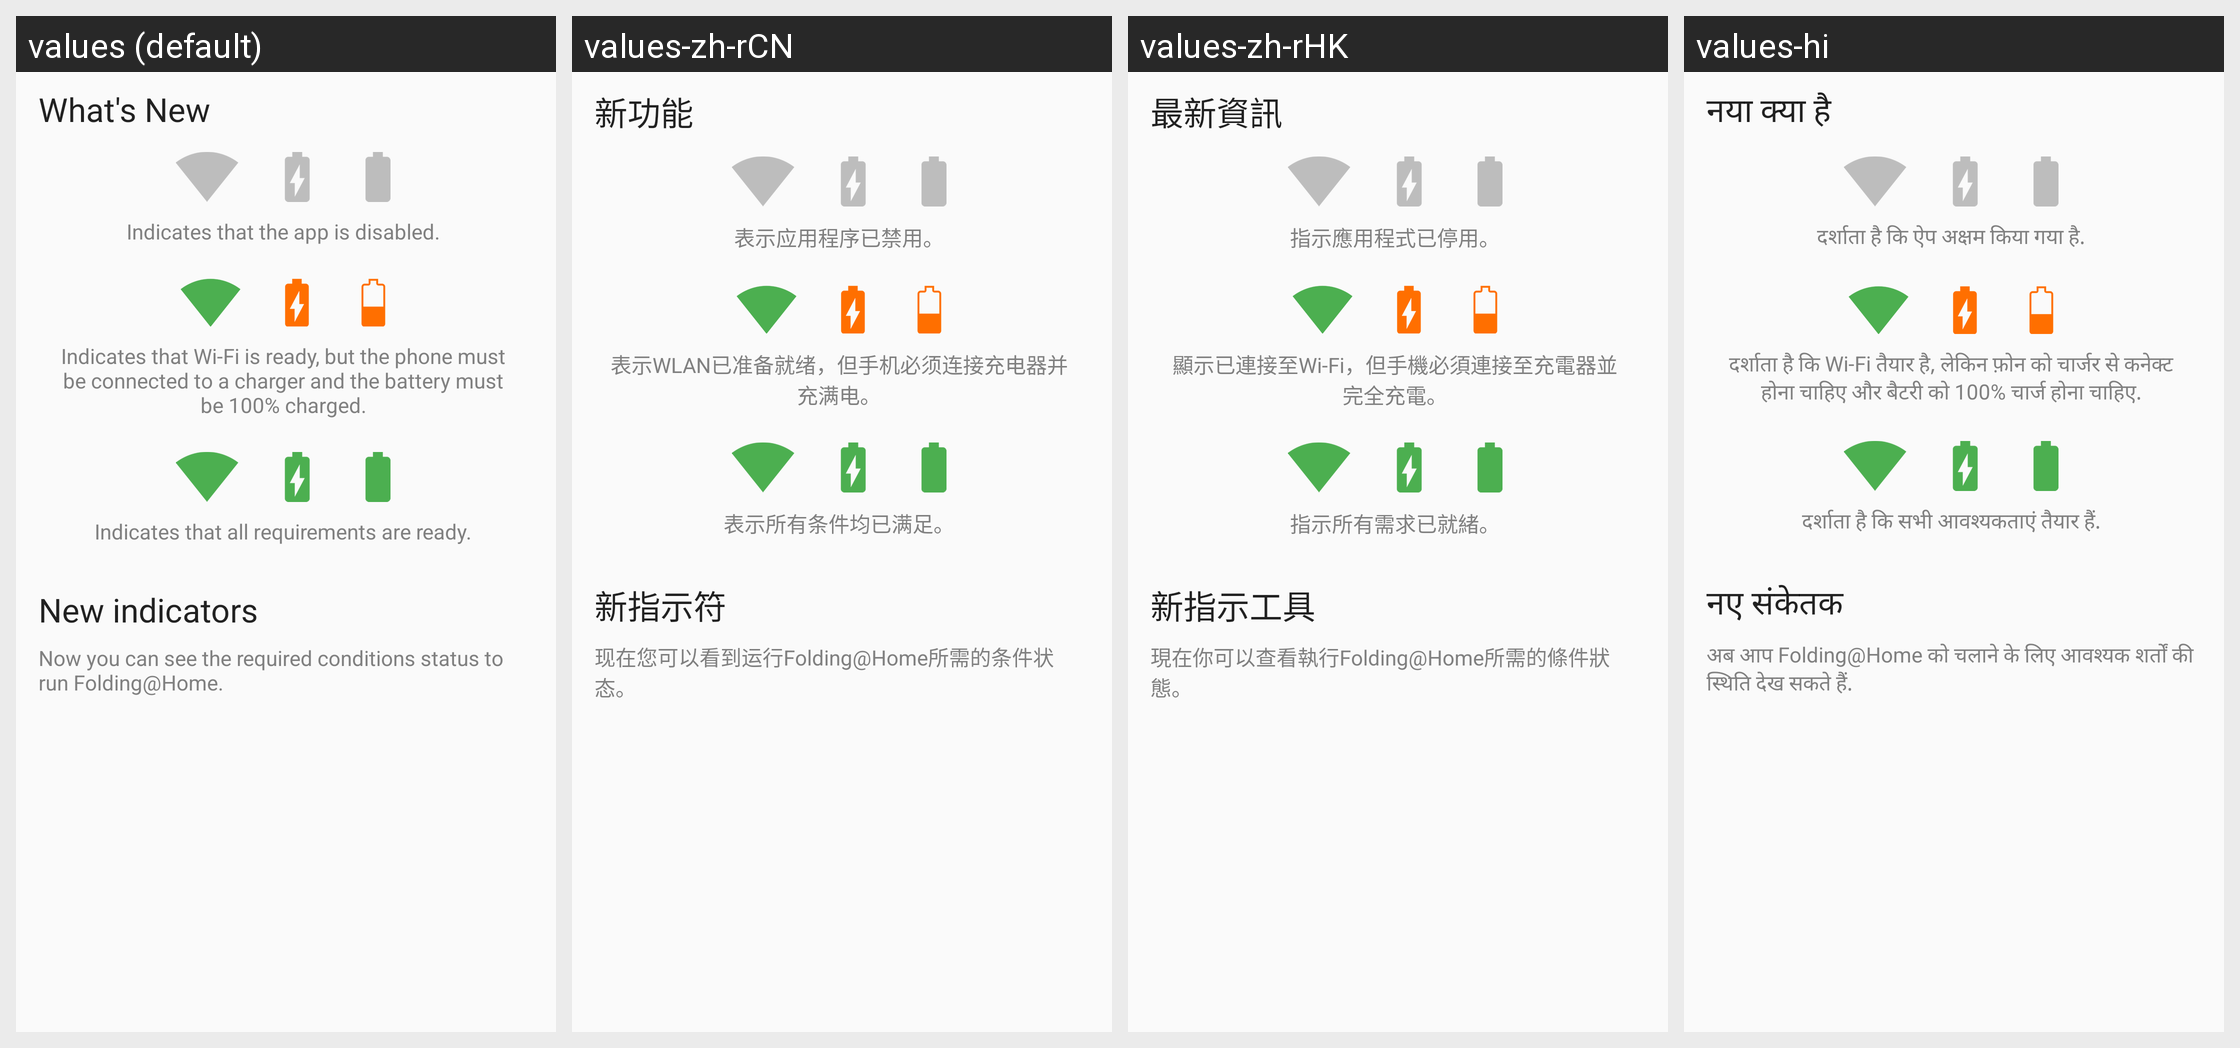

The same Android screen rendered under several of its app's locales, left to right. List the strings drawn on it with the default value and each locale's translation.
Android screen res/layout/fragment_wizard_whats_new_status_indicators.xml rendered under 4 locales, left to right: values (default), values-zh-rCN, values-zh-rHK, values-hi. Device: Nexus 5 (rendered at 1080×1920; each locale shown at half size, 540×960, under a caption strip naming it); theme AppTheme.
Other locales in the repository, not shown: values-af, values-am, values-ar, values-az, values-az-rAZ, values-be, values-bg, values-bn, values-bn-rBD, values-bs, values-ca, values-cs, values-da, values-de, values-el, values-en, values-en-rCA, values-en-rGB, values-es, values-es-rES, values-es-rUS, values-et, values-et-rEE, values-eu, values-eu-rES, values-fa, values-fi, values-fr, values-fr-rCA, values-gl, values-gl-rES, values-gu-rIN, values-hr, values-hu, values-hy, values-hy-rAM, values-in, values-is, values-is-rIS, values-it, values-iw, values-ja, values-jv, values-ka, values-ka-rGE, values-kk, values-kk-rKZ, values-km-rKH, values-kn, values-kn-rIN, values-ko, values-ky-rKG, values-lo-rLA, values-lt, values-lv, values-mk, values-mk-rMK, values-ml, values-ml-rIN, values-mn-rMN, values-mr, values-mr-rIN, values-ms, values-ms-rMY, values-my-rMM, values-nb, values-ne-rNP, values-nl, values-pa-rIN, values-pl, values-pt, values-pt-rBR, values-pt-rPT, values-ro, values-ru, values-si-rLK, values-sk, values-sl, values-sq, values-sq-rAL, values-sr, values-su, values-sv, values-sw, values-ta, values-ta-rIN, values-te, values-te-rIN, values-th, values-tl, values-tr, values-tt, values-uk, values-ur-rPK, values-uz-rUZ, values-vi, values-zh-rTW, values-zu.
Strings drawn on this screen, with the default value and each locale's value (text and hints the layout hard-codes, and strings that could not be matched under every locale, appear in the picture but are not listed):

whats_new
  values: What's New
  values-zh-rCN: 新功能
  values-zh-rHK: 最新資訊
  values-hi: नया क्या है

whats_new_disable_indicator
  values: Indicates that the app is disabled.
  values-zh-rCN: 表示应用程序已禁用。
  values-zh-rHK: 指示應用程式已停用。
  values-hi: दर्शाता है कि ऐप अक्षम किया गया है.

whats_new_conditions_indicator
  values: Indicates that Wi-Fi is ready, but the phone must be connected to a charger and the battery must be 100% charged.
  values-zh-rCN: 表示WLAN已准备就绪，但手机必须连接充电器并充满电。
  values-zh-rHK: 顯示已連接至Wi-Fi，但手機必須連接至充電器並完全充電。
  values-hi: दर्शाता है कि Wi-Fi तैयार है, लेकिन फ़ोन को चार्जर से कनेक्ट होना चाहिए और बैटरी को 100% चार्ज होना चाहिए.

whats_new_enable_indicator
  values: Indicates that all requirements are ready.
  values-zh-rCN: 表示所有条件均已满足。
  values-zh-rHK: 指示所有需求已就緒。
  values-hi: दर्शाता है कि सभी आवश्यकताएं तैयार हैं.

new_indicators
  values: New indicators
  values-zh-rCN: 新指示符
  values-zh-rHK: 新指示工具
  values-hi: नए संकेतक

whats_new_contribution_status
  values: Now you can see the required conditions status to run Folding@Home.
  values-zh-rCN: 现在您可以看到运行Folding@Home所需的条件状态。
  values-zh-rHK: 現在你可以查看執行Folding@Home所需的條件狀態。
  values-hi: अब आप Folding@Home को चलाने के लिए आवश्यक शर्तों की स्थिति देख सकते हैं.
